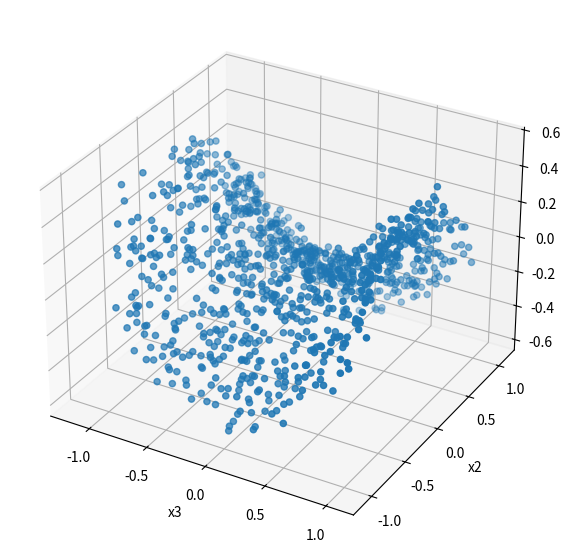

This figure's Python source:
from matplotlib.pyplot import figure
import numpy as np


def gen_saddle_shape(num_samples, random_seed=None, noise_scale=0.05):
    np.random.seed(random_seed)
    z1 = np.random.uniform(low=-1, high=+1, size=(num_samples,))
    z2 = np.random.uniform(low=-1, high=+1, size=(num_samples,))

    X = np.empty((num_samples, 3))
    X[:, 0] = z1
    X[:, 1] = z2
    X[:, 2] = 0.5 * (z1**2 - z2**2)
    X += np.random.normal(loc=0, scale=noise_scale, size=X.shape)

    return X


def gen_2d_sin_curve(num_samples, random_seed=None, noise_scale=0.01):
    np.random.seed(random_seed)
    z = np.random.uniform(low=-1, high=+1, size=(num_samples,))

    X = np.empty((num_samples, 2))
    X[:, 0] = z
    X[:, 1] = np.sin(z * np.pi) * 0.5
    X += np.random.normal(loc=0, scale=noise_scale, size=X.shape)

    return X


if __name__ == '__main__':
    from matplotlib import pyplot as plt


    X = gen_saddle_shape(1000, random_seed=0, noise_scale=0.05)
    # X = gen_2d_sin_curve(100, random_seed=0, noise_scale=0.01)

    _, D = X.shape
    projection = '3d' if D >= 3 else 'rectilinear'

    fig = plt.figure(figsize=(7, 7))
    ax = fig.add_subplot(111, projection=projection)

    xs = (X[:, 0], X[:, 1], X[:, 2]) if D >= 3 else (X[:, 0], X[:, 1])
    ax.scatter(*xs)
    ax.set_xlabel("x1")
    ax.set_ylabel("x2")
    ax.set_xlabel("x3")

    plt.show()
